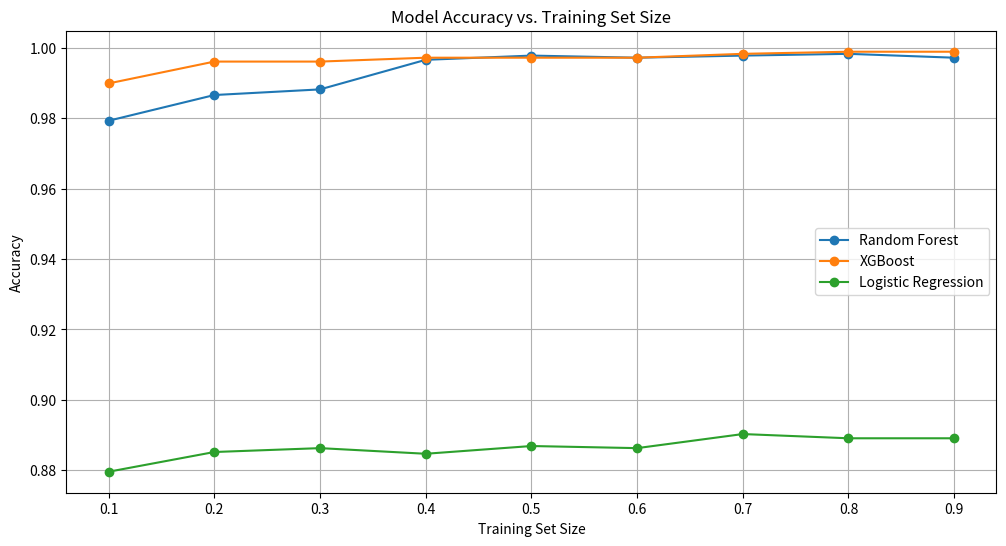

This figure's Python source: (Note: this script raises an exception after producing the figure.)
import matplotlib.pyplot as plt
import pandas as pd

# 数据
train_sizes = [0.1, 0.2, 0.3, 0.4, 0.5, 0.6, 0.7, 0.8, 0.9]

# 非神经网络模型的准确率
rf_accuracies = [0.9793, 0.9866, 0.9882, 0.9966, 0.9978, 0.9972, 0.9978, 0.9983, 0.9972]
xgb_accuracies = [0.9899, 0.9961, 0.9961, 0.9972, 0.9972, 0.9972, 0.9983, 0.9989, 0.9989]
lr_r2_scores = [0.6459, 0.6475, 0.6493, 0.6398, 0.6495, 0.6483, 0.6497, 0.6502, 0.6501]
logreg_accuracies = [0.8796, 0.8852, 0.8863, 0.8847, 0.8869, 0.8863, 0.8903, 0.8891, 0.8891]

# BP神经网络的MSE
bp_mses = [0.026136726053368132, 0.025688396549892734, 0.025161557762717328, 0.025200929407357034, 0.011275235784310928, 0.010556126785781538, 0.01168059524738707, 0.009721708015075632, 0.0062638532458100145, 0.005656225553748888]

# RNN神经网络的MSE
rnn_mses = [0.03044351300259232, 0.030637848538375683, 0.02288104787328884, 0.022537707436607404, 0.017395043428894648, 0.011198844956446864, 0.011707619208276388, 0.008715204967920906, 0.006524441074447522, 0.005190635863856259]

# LSTM神经网络的MSE
lstm_mses = [0.03541763686428486, 0.033470842745731776, 0.02565364787328884, 0.01348703769279137, 0.010825634492628338, 0.010407518112303227, 0.009577418447694733, 0.009845890419731856, 0.00939607994312281, 0.008852811226154516]

# 绘制准确率图
plt.figure(figsize=(12, 6))
plt.plot(train_sizes, rf_accuracies, marker='o', label='Random Forest')
plt.plot(train_sizes, xgb_accuracies, marker='o', label='XGBoost')
plt.plot(train_sizes, logreg_accuracies, marker='o', label='Logistic Regression')
plt.title('Model Accuracy vs. Training Set Size')
plt.xlabel('Training Set Size')
plt.ylabel('Accuracy')
plt.legend()
plt.grid(True)
plt.show()

# 绘制MSE图
plt.figure(figsize=(12, 6))
plt.plot(train_sizes, bp_mses, marker='o', label='BP Neural Network')
plt.plot(train_sizes, rnn_mses, marker='o', label='RNN Neural Network')
plt.plot(train_sizes, lstm_mses, marker='o', label='LSTM Neural Network')
plt.title('Model Mean Squared Error vs. Training Set Size')
plt.xlabel('Training Set Size')
plt.ylabel('Mean Squared Error')
plt.legend()
plt.grid(True)
plt.show()

# 创建数据字典
data = {
    'Training Set Size': train_sizes,
    'Random Forest Accuracy': rf_accuracies,
    'XGBoost Accuracy': xgb_accuracies,
    'Logistic Regression Accuracy': logreg_accuracies,
    'Linear Regression R² Score': lr_r2_scores,
    'BP Neural Network MSE': bp_mses,
    'RNN Neural Network MSE': rnn_mses,
    'LSTM Neural Network MSE': lstm_mses
}

# 创建 DataFrame
df = pd.DataFrame(data)

# 保存为 CSV 文件
df.to_csv('model_performance.csv', index=False)
print("CSV 文件已生成：model_performance.csv")